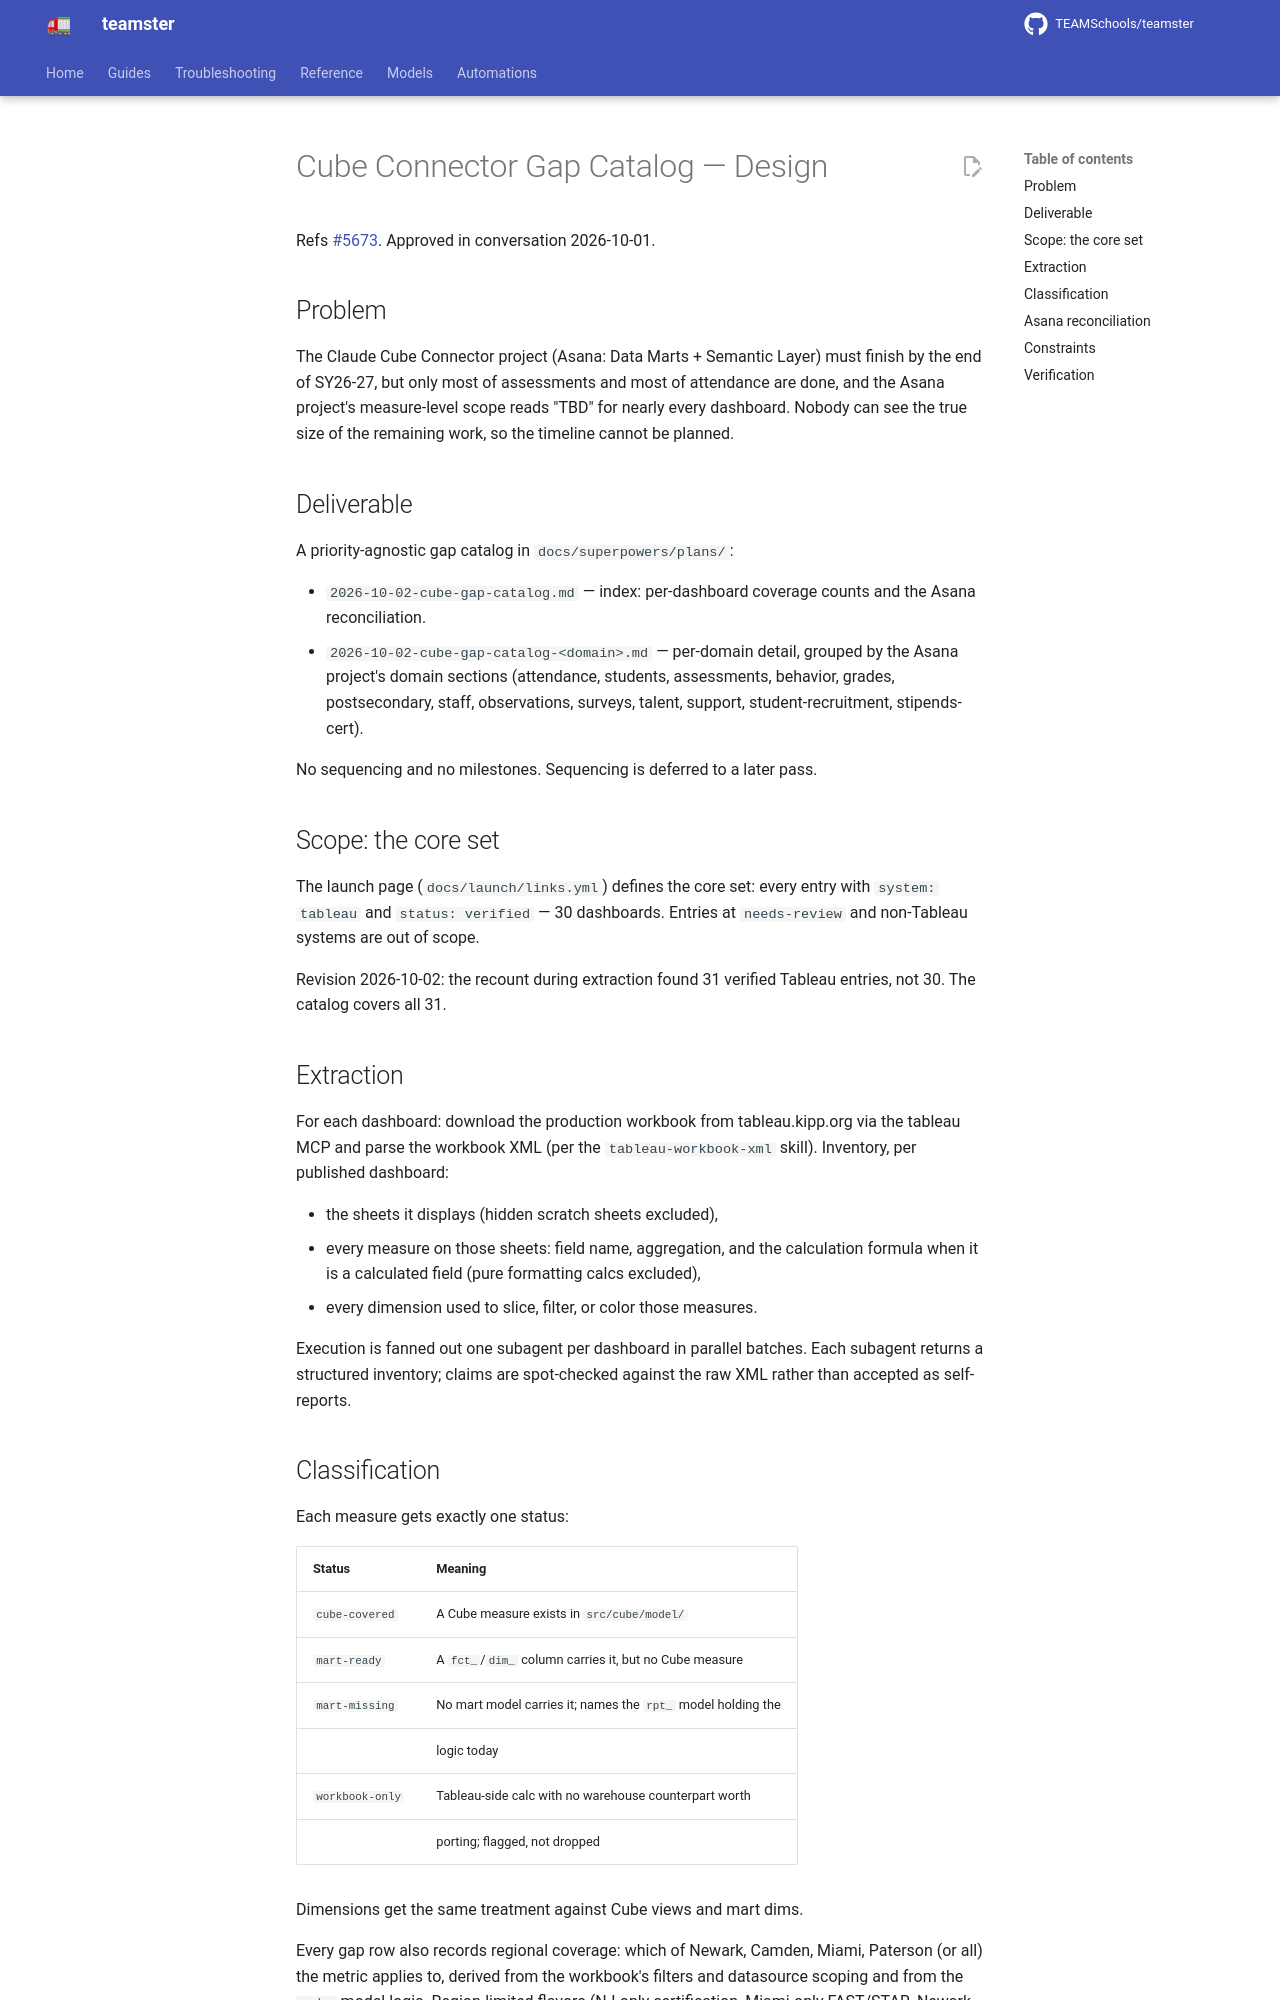

repository: TEAMSchools/teamster · page: superpowers/specs/2026-10-02-cube-connector-gap-catalog-design/index.html · generator: mkdocs

# Cube Connector Gap Catalog — Design

Refs [#5673](https://github.com/TEAMSchools/teamster/issues/5673). Approved in
conversation 2026-10-01.

## Problem

The Claude Cube Connector project (Asana: Data Marts + Semantic Layer) must
finish by the end of SY26-27, but only most of assessments and most of
attendance are done, and the Asana project's measure-level scope reads "TBD" for
nearly every dashboard. Nobody can see the true size of the remaining work, so
the timeline cannot be planned.

## Deliverable

A priority-agnostic gap catalog in `docs/superpowers/plans/`:

- `2026-10-02-cube-gap-catalog.md` — index: per-dashboard coverage counts and
  the Asana reconciliation.
- `2026-10-02-cube-gap-catalog-<domain>.md` — per-domain detail, grouped by the
  Asana project's domain sections (attendance, students, assessments, behavior,
  grades, postsecondary, staff, observations, surveys, talent, support,
  student-recruitment, stipends-cert).

No sequencing and no milestones. Sequencing is deferred to a later pass.

## Scope: the core set

The launch page (`docs/launch/links.yml`) defines the core set: every entry with
`system: tableau` and `status: verified` — 30 dashboards. Entries at
`needs-review` and non-Tableau systems are out of scope.

Revision 2026-10-02: the recount during extraction found 31 verified Tableau
entries, not 30. The catalog covers all 31.

## Extraction

For each dashboard: download the production workbook from tableau.kipp.org via
the tableau MCP and parse the workbook XML (per the `tableau-workbook-xml`
skill). Inventory, per published dashboard:

- the sheets it displays (hidden scratch sheets excluded),
- every measure on those sheets: field name, aggregation, and the calculation
  formula when it is a calculated field (pure formatting calcs excluded),
- every dimension used to slice, filter, or color those measures.

Execution is fanned out one subagent per dashboard in parallel batches. Each
subagent returns a structured inventory; claims are spot-checked against the raw
XML rather than accepted as self-reports.
